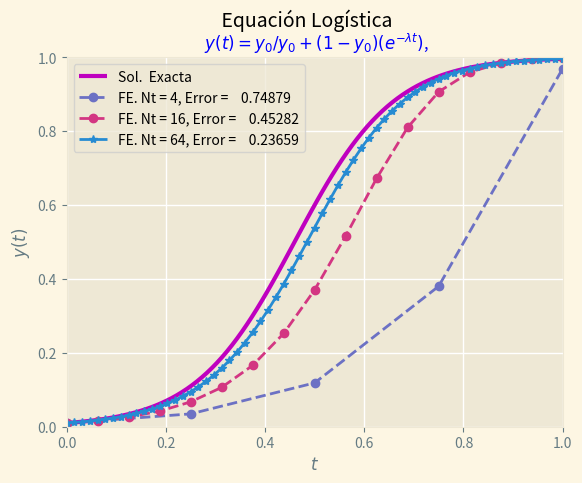

Write the Python code that produced this figure.
# -*- coding: utf-8 -*-
"""
Created on Mon Dec 14 13:51:22 2020

[redacted]
"""

import numpy as np
import matplotlib.pyplot as plt

def mesh (a, b, Nt ):
    """
    Esta función genera la malla del problema

    Parameters
    ----------
    a : float
        Valor al inicio del dominio.
    b : float
        valor al final del dominio.
    Nt : float
        Número de pasos en el tiempo.

    Returns
    -------
    ht : float
        Tamaño del paso en el tiempo.

    """
    ht = (b-a)/Nt
    return ht

def exactSolution (t, y0 , lam ):
    """
    Esta función calcula la solución exacta del problema

    Parameters
    ----------
    t : float
        tiempo.
    y0 : float
        Condición inicial. Cantidad de sustancia inicial.
    lam : float
        Constante de decaimiento.

    Returns
    -------
    float
        Cantidad de sustancia en el tiempo t.

    """
    return y0 / (y0 + ((1 - y0 ) * np.exp(- lam * t)))

def forwardEuler (y, ht , lam ):
    """
    Esta función calcula la solución numérica por el método forward euler

    Parameters
    ----------
    y : float
        Vector con las condiciones a la frontera.
    ht : float
        Tamaño del paso en el tiempo.
    lam : float
        Constante de decaimiento.

    Returns
    -------
    An : float
        vector que contiene la solución con el método Forward Euler.

    """
    A=1+ht*lam
    An = [A]
    for i, val in enumerate (y [0: -1]):
        y[i +1] = ( A * y[i] ) - ( ht*lam*(y[i]**2))
        An. append (An[i] * A)
    return An


Nt_4 = 4
Tmax = 1
ht = mesh (0, Tmax , Nt_4)
y0 = 0.01
lam = 10
t = np. linspace (0, Tmax , Nt_4 +1)
yf = np. zeros (Nt_4 +1)
yf [0] = y0
An = forwardEuler (yf , ht , lam )
tl = np. linspace (0, Tmax , 100)
y_exacta = exactSolution (tl , y0 , lam )
y_exac_p = exactSolution (t, y0 , lam)
norma_error_f = np.linalg.norm(yf - y_exac_p ,2)


Nt_16 = 16
ht_16 = mesh (0, Tmax , Nt_16)
t_16 = np. linspace (0, Tmax , Nt_16 +1)
yf_16 = np. zeros (Nt_16 +1)
yf_16 [0] = y0
An_16 = forwardEuler (yf_16 , ht_16 , lam )
t_16 = np. linspace (0, Tmax , Nt_16 +1)
y_exac_16 = exactSolution (t_16, y0 , lam)
norma_error_f_16 = np.linalg.norm(yf_16 - y_exac_16 ,2)


Nt_64 = 64
ht_64 = mesh (0, Tmax , Nt_64)
t_64 = np. linspace (0, Tmax , Nt_64 +1)
yf_64 = np. zeros (Nt_64 +1)
yf_64 [0] = y0
An_64 = forwardEuler (yf_64 , ht_64 , lam )
t_64 = np. linspace (0, Tmax , Nt_64 +1)
y_exac_64 = exactSolution (t_64, y0 , lam)
norma_error_f_64 = np.linalg.norm(yf_64 - y_exac_64 ,2)


Ecuacion = ' $y(t) = y_0 / y_0 + (1-y_0) (e^{-\lambda t})$,'
plt.style.use(['Solarize_Light2'])
plt.suptitle (' Equación Logística ', fontsize =14)
plt.plot (tl , y_exacta , 'm-', lw =3, label ='Sol.  Exacta ')
plt.plot (t, yf , 'C7o--', label ='FE. Nt = 4, Error = {:10.5f}'.format(norma_error_f ))
plt.plot (t_16, yf_16 , 'C6o--', label ='FE. Nt = 16, Error = {:10.5f}'.format(norma_error_f_16))
plt.plot (t_64, yf_64 , 'C8*-', label ='FE. Nt = 64, Error = {:10.5f}'.format(norma_error_f_64 ))
plt.title ( Ecuacion, fontsize =12 , color ='blue')
plt.xlim ( 0, 1)
plt.ylim ( 0 ,1)
plt.xlabel ('$t$ ')
plt.ylabel ('$y(t)$')
plt.legend (loc='upper left', ncol =1, framealpha =0.75 , fancybox =True , fontsize =10)
plt.grid ( color ='w')

plt.subplots_adjust ( hspace =0.35)
plt.savefig('decaimiento_Nt_{}.pdf'.format(Nt_4))
plt.show ()
